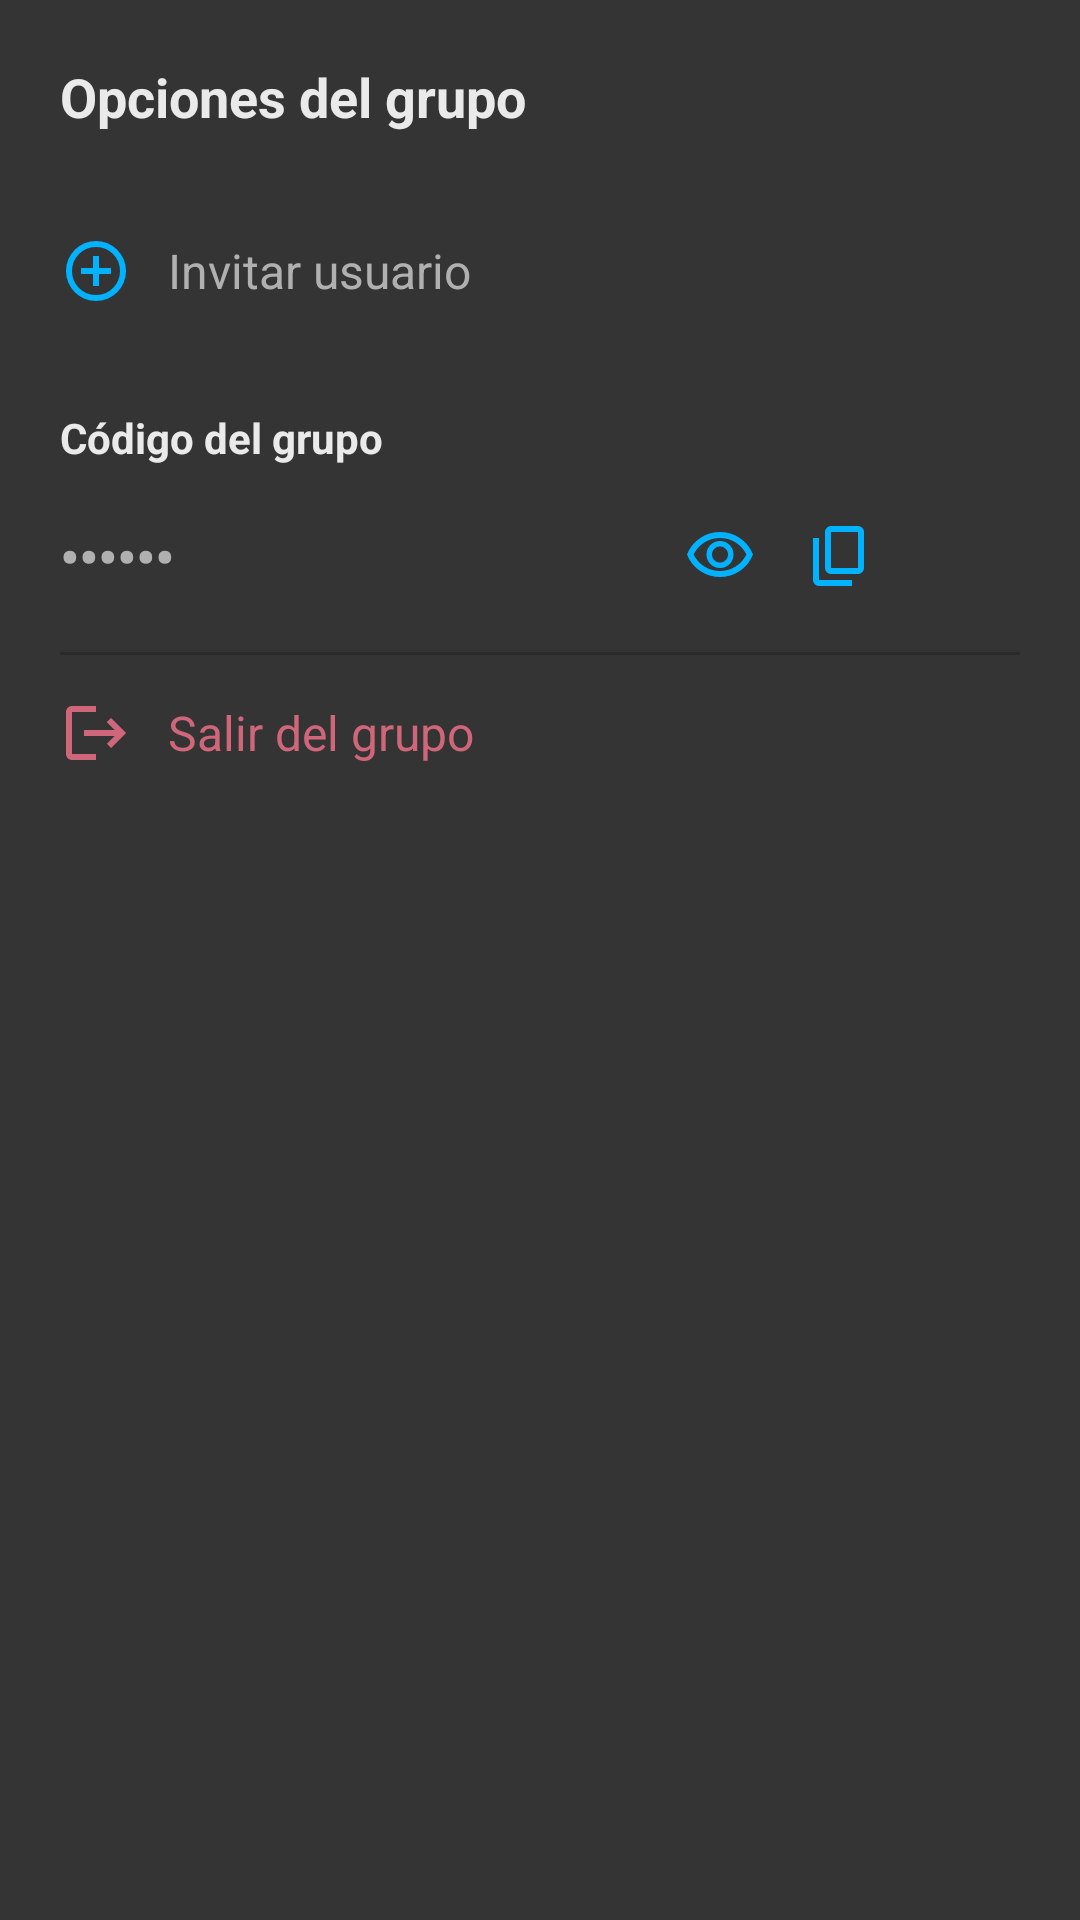

The Android layout XML behind this screen, and the referenced resources:
<!-- AndroidManifest.xml: application theme Theme.OpenTeseractus -->
<!-- res/layout/bottomsheet_grupo_opciones.xml -->
<?xml version="1.0" encoding="utf-8"?>
<LinearLayout
    xmlns:android="http://schemas.android.com/apk/res/android"
    xmlns:app="http://schemas.android.com/apk/res-auto"
    android:layout_width="match_parent"
    android:layout_height="wrap_content"
    android:orientation="vertical"
    android:padding="20dp">

    <TextView
        android:layout_width="wrap_content"
        android:layout_height="wrap_content"
        android:layout_marginBottom="20dp"
        android:text="Opciones del grupo"
        android:textColor="@color/onSurface"
        android:textSize="18sp"
        android:textStyle="bold" />

    <LinearLayout
        android:id="@+id/btnInvitarUsuario"
        android:layout_width="match_parent"
        android:layout_height="wrap_content"
        android:orientation="horizontal"
        android:paddingVertical="14dp"
        android:gravity="center_vertical"
        android:clickable="true"
        android:focusable="true">

        <ImageView
            android:id="@+id/tint"
            android:layout_width="24dp"
            android:layout_height="24dp"
            android:src="@drawable/ic_add"
            app:tint="@color/primary" />

        <TextView
            android:layout_width="wrap_content"
            android:layout_height="wrap_content"
            android:layout_marginStart="12dp"
            android:text="Invitar usuario"
            android:textColor="@color/onSurfaceVariant"
            android:textSize="16sp" />
    </LinearLayout>

    <TextView
        android:layout_width="wrap_content"
        android:layout_height="wrap_content"
        android:layout_marginTop="20dp"
        android:layout_marginBottom="10dp"
        android:text="Código del grupo"
        android:textColor="@color/onSurface"
        android:textStyle="bold" />

    <LinearLayout
        android:layout_width="match_parent"
        android:layout_height="wrap_content"
        android:orientation="horizontal"
        android:gravity="center_vertical">

        <TextView
            android:id="@+id/tvCodigoGrupo"
            android:layout_width="0dp"
            android:layout_height="wrap_content"
            android:layout_weight="1"
            android:text="••••••"
            android:textColor="@color/onSurfaceVariant"
            android:textSize="18sp"
            android:textStyle="bold" />

        <ImageButton
            android:id="@+id/btnMostrarCodigo"
            android:layout_width="40dp"
            android:layout_height="40dp"
            android:background="@android:color/transparent"
            android:src="@drawable/ic_visibility"
            app:tint="@color/primary" />

        <ImageButton
            android:id="@+id/btnCopiarCodigo"
            android:layout_width="40dp"
            android:layout_height="40dp"
            android:background="@android:color/transparent"
            android:src="@drawable/ic_copy"
            app:tint="@color/primary" />

        <ImageButton
            android:id="@+id/btnRegenerarCodigo"
            android:layout_width="40dp"
            android:layout_height="40dp"
            android:background="@android:color/transparent"
            android:src="@drawable/ic_refresh"
            app:tint="@color/primary" />
    </LinearLayout>

    <View
        android:layout_width="match_parent"
        android:layout_height="1dp"
        android:layout_marginTop="12dp"
        android:background="@color/surfaceVariant" />

    <LinearLayout
        android:id="@+id/btnSalirGrupo"
        android:layout_width="match_parent"
        android:layout_height="wrap_content"
        android:orientation="horizontal"
        android:paddingVertical="14dp"
        android:gravity="center_vertical"
        android:clickable="true"
        android:focusable="true">

        <ImageView
            android:layout_width="24dp"
            android:layout_height="24dp"
            android:src="@drawable/ic_logout"
            app:tint="@color/error" />

        <TextView
            android:layout_width="wrap_content"
            android:layout_height="wrap_content"
            android:layout_marginStart="12dp"
            android:text="Salir del grupo"
            android:textColor="@color/error"
            android:textSize="16sp" />
    </LinearLayout>

</LinearLayout>
<!-- resources referenced by this layout -->
<resources>
  <color name="error">#CF6679</color>
  <color name="onSurface">#EAEAEA</color>
  <color name="onSurfaceVariant">#B0B0B0</color>
  <color name="primary">#00B2FF</color>
  <color name="surfaceVariant">#2A2A2A</color>
  <!-- drawable ic_copy (drawable) -->
  <vector xmlns:android="http://schemas.android.com/apk/res/android"
      android:width="24dp"
      android:height="24dp"
      android:viewportWidth="960"
      android:viewportHeight="960">
    <path
        android:fillColor="@android:color/black"
        android:pathData="M360,720Q327,720 303.5,696.5Q280,673 280,640L280,160Q280,127 303.5,103.5Q327,80 360,80L720,80Q753,80 776.5,103.5Q800,127 800,160L800,640Q800,673 776.5,696.5Q753,720 720,720L360,720ZM360,640L720,640Q720,640 720,640Q720,640 720,640L720,160Q720,160 720,160Q720,160 720,160L360,160Q360,160 360,160Q360,160 360,160L360,640Q360,640 360,640Q360,640 360,640ZM200,880Q167,880 143.5,856.5Q120,833 120,800L120,240L200,240L200,800Q200,800 200,800Q200,800 200,800L640,800L640,880L200,880ZM360,640Q360,640 360,640Q360,640 360,640L360,160Q360,160 360,160Q360,160 360,160L360,160Q360,160 360,160Q360,160 360,160L360,640Q360,640 360,640Q360,640 360,640Z"/>
  </vector>
  <!-- drawable ic_logout (drawable) -->
  <?xml version="1.0" encoding="utf-8"?>
  <vector xmlns:android="http://schemas.android.com/apk/res/android"
      android:width="24dp"
      android:height="24dp"
      android:viewportWidth="24"
      android:viewportHeight="24"
      android:tint="?attr/colorControlNormal">
    <path
        android:fillColor="@android:color/white"
        android:pathData="M17,7l-1.41,1.41L18.17,11H8v2h10.17l-2.58,2.58L17,17l5,-5zM4,5h8V3H4C2.9,3 2,3.9 2,5v14c0,1.1 0.9,2 2,2h8v-2H4V5z"/>
  </vector>
  <style name="Theme.OpenTeseractus" parent="Base.Theme.OpenTeseractus" />
  <style name="Base.Theme.OpenTeseractus" parent="Theme.Material3.DayNight.NoActionBar">
          <item name="colorPrimary">@color/primary</item>
          <item name="colorPrimaryContainer">@color/primaryContainer</item>
  
          <item name="android:colorBackground">@color/background</item>
  
          <item name="colorSurface">@color/surface</item>
          <item name="colorSurfaceVariant">@color/surfaceVariant</item>
  
          <item name="colorOnBackground">@color/onBackground</item>
          <item name="colorOnSurface">@color/onSurface</item>
          <item name="colorOnSurfaceVariant">@color/onSurfaceVariant</item>
  
          <item name="android:textColor">@color/onSurfaceVariant</item>
  
          
          <item name="colorOutline">@color/border</item>
          <item name="colorOutlineVariant">@color/borderLight</item>
  
          <item name="bottomSheetDialogTheme">@style/BottomSheetTheme</item>
  
          <item name="elevationOverlayEnabled">true</item>
      </style>
  <color name="primaryContainer">#03DBFF</color>
  <color name="background">#353434</color>
  <color name="surface">#1E1E1E</color>
  <color name="onBackground">#FFFFFF</color>
  <color name="border">#000000</color>
  <color name="borderLight">#000000</color>
  <style name="BottomSheetTheme" parent="ThemeOverlay.Material3.BottomSheetDialog">
          <item name="bottomSheetStyle">@style/CustomBottomSheet</item>
      </style>
  <style name="CustomBottomSheet" parent="Widget.Material3.BottomSheet.Modal">
          <item name="android:background">@color/surface</item>
      </style>
</resources>
